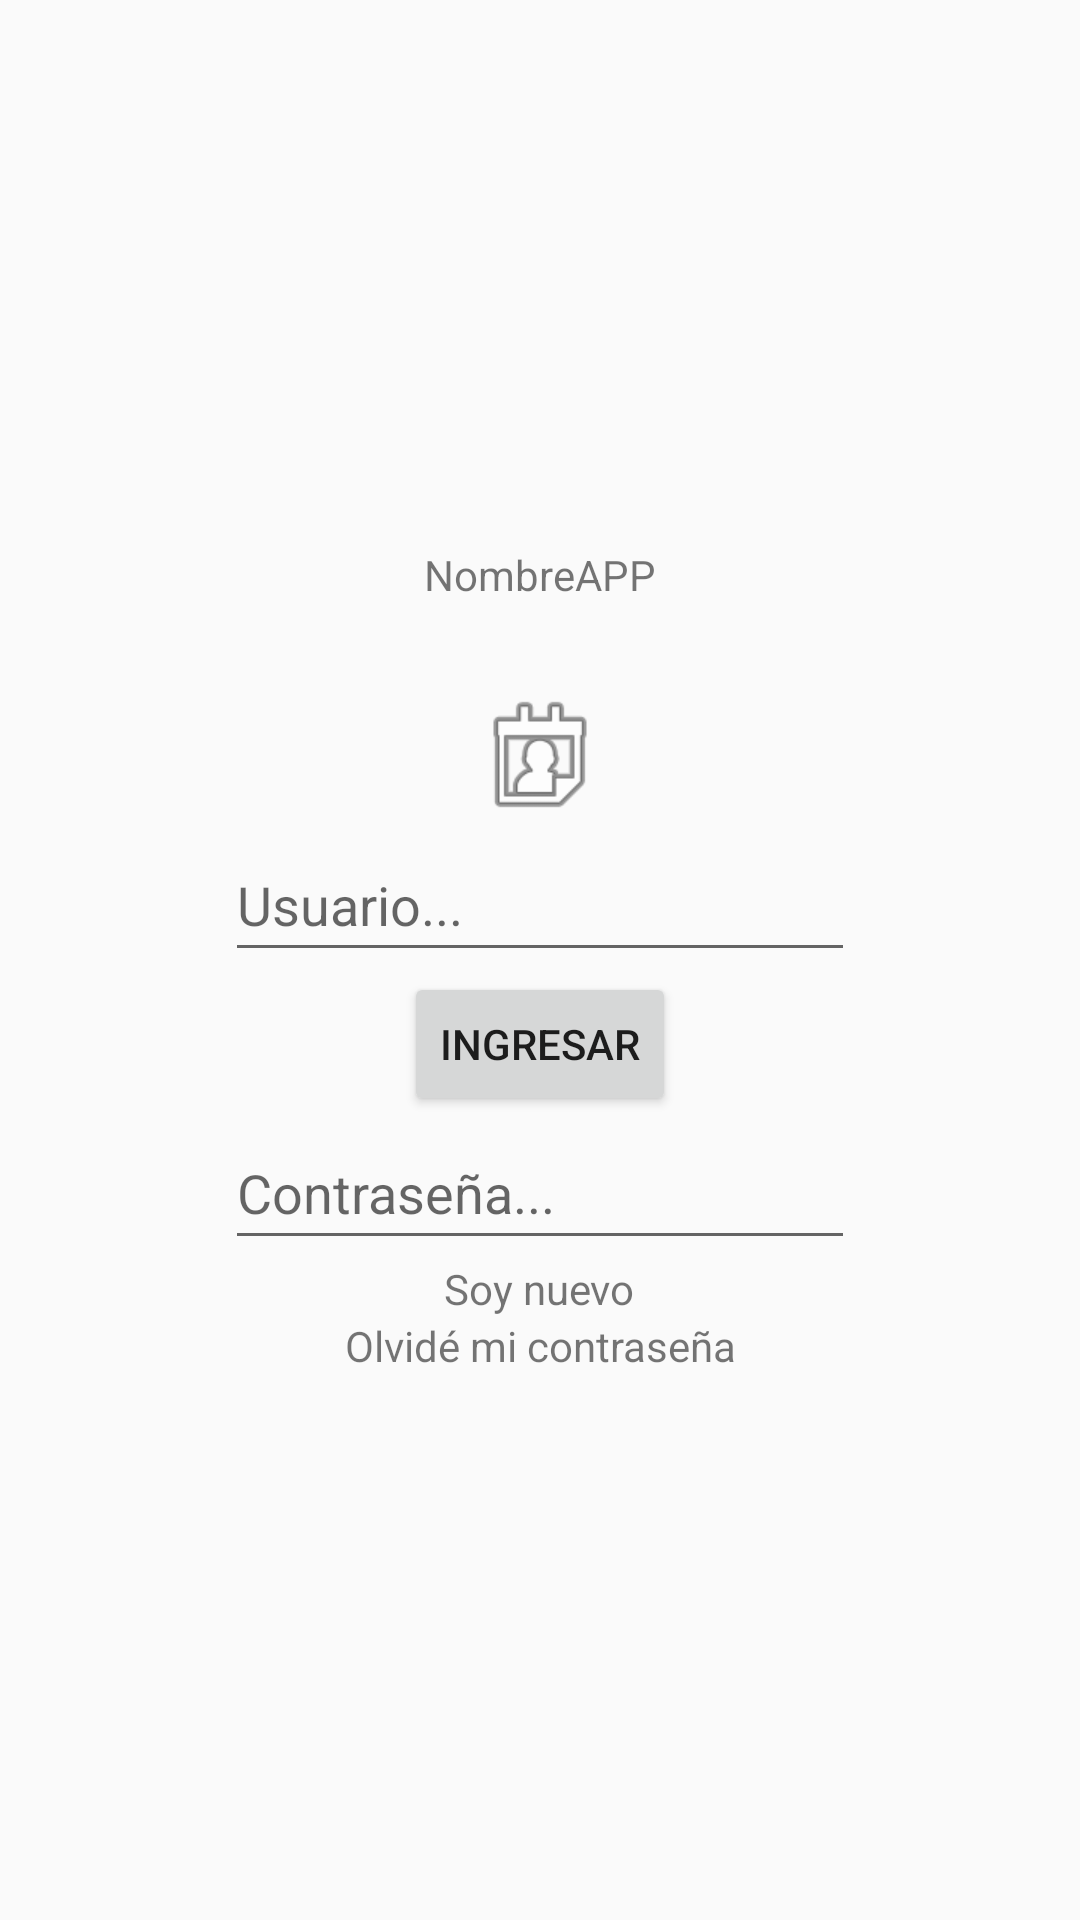

Layout XML and referenced resources for this Android screen:
<!-- AndroidManifest.xml: application theme Theme.PF -->
<!-- res/layout/fragment_login.xml -->
<?xml version="1.0" encoding="utf-8"?>
<FrameLayout xmlns:android="http://schemas.android.com/apk/res/android"
    xmlns:app="http://schemas.android.com/apk/res-auto"
    xmlns:tools="http://schemas.android.com/tools"
    android:layout_width="match_parent"
    android:layout_height="match_parent"
    android:foregroundGravity="fill_horizontal|top|left|bottom|center_vertical|clip_horizontal|center|fill_vertical|clip_vertical|right|center_horizontal|fill"
    tools:context=".login">

    

    <LinearLayout
        android:layout_width="match_parent"
        android:layout_height="match_parent"
        android:gravity="center"
        android:orientation="vertical">

        <TextView
            android:id="@+id/textView3"
            android:layout_width="wrap_content"
            android:layout_height="46dp"
            android:baselineAligned="false"
            android:gravity="start|top"
            android:text="NombreAPP"
            app:layout_constraintBottom_toBottomOf="parent"
            app:layout_constraintHorizontal_bias="0.482"
            app:layout_constraintLeft_toLeftOf="parent"
            app:layout_constraintRight_toRightOf="parent"
            app:layout_constraintTop_toTopOf="parent"
            app:layout_constraintVertical_bias="0.129" />

        <ImageView
            android:id="@+id/imageView2"
            android:layout_width="58dp"
            android:layout_height="48dp"
            app:layout_constraintBottom_toBottomOf="parent"
            app:layout_constraintEnd_toEndOf="parent"
            app:layout_constraintHorizontal_bias="0.498"
            app:layout_constraintStart_toStartOf="parent"
            app:layout_constraintTop_toBottomOf="@+id/textView"
            app:layout_constraintVertical_bias="0.079"
            app:srcCompat="@android:drawable/ic_menu_my_calendar" />

        <EditText
            android:id="@+id/text_user2"
            android:layout_width="wrap_content"
            android:layout_height="wrap_content"
            android:ems="10"
            android:hint="Usuario..."
            android:inputType="textPersonName"
            android:minHeight="48dp"
            app:layout_constraintBottom_toBottomOf="parent"
            app:layout_constraintEnd_toEndOf="parent"
            app:layout_constraintHorizontal_bias="0.497"
            app:layout_constraintStart_toStartOf="parent"
            app:layout_constraintTop_toBottomOf="@+id/imageView"
            app:layout_constraintVertical_bias="0.045" />

        <Button
            android:id="@+id/loginButton"
            android:layout_width="wrap_content"
            android:layout_height="wrap_content"
            android:text="Ingresar"
            app:layout_constraintBottom_toTopOf="@+id/text_register"
            app:layout_constraintEnd_toEndOf="parent"
            app:layout_constraintHorizontal_bias="0.498"
            app:layout_constraintStart_toStartOf="parent"
            app:layout_constraintTop_toBottomOf="@+id/text_user"
            app:layout_constraintVertical_bias="0.793" />

        <EditText
            android:id="@+id/text_password2"
            android:layout_width="wrap_content"
            android:layout_height="wrap_content"
            android:ems="10"
            android:hint="Contraseña..."
            android:inputType="textPassword"
            android:minHeight="48dp"
            app:layout_constraintBottom_toTopOf="@+id/btn_login"
            app:layout_constraintEnd_toEndOf="parent"
            app:layout_constraintHorizontal_bias="0.497"
            app:layout_constraintStart_toStartOf="parent"
            app:layout_constraintTop_toBottomOf="@+id/text_user"
            app:layout_constraintVertical_bias="0.549" />

        <TextView
            android:id="@+id/text_register2"
            android:layout_width="wrap_content"
            android:layout_height="wrap_content"
            android:text="Soy nuevo"
            app:layout_constraintBottom_toBottomOf="parent"
            app:layout_constraintEnd_toEndOf="parent"
            app:layout_constraintHorizontal_bias="0.501"
            app:layout_constraintStart_toStartOf="parent"
            app:layout_constraintTop_toTopOf="parent"
            app:layout_constraintVertical_bias="0.779" />

        <TextView
            android:id="@+id/text_recupero2"
            android:layout_width="wrap_content"
            android:layout_height="wrap_content"
            android:accessibilityLiveRegion="polite"
            android:gravity="end"
            android:text="Olvidé mi contraseña"
            app:layout_constraintBottom_toBottomOf="parent"
            app:layout_constraintEnd_toEndOf="parent"
            app:layout_constraintStart_toStartOf="parent"
            app:layout_constraintTop_toBottomOf="@+id/text_register"
            app:layout_constraintVertical_bias="0.217" />

    </LinearLayout>

</FrameLayout>
<!-- resources referenced by this layout -->
<resources>
  <style name="Theme.PF" parent="Theme.AppCompat.Light.DarkActionBar">
          
          <item name="colorPrimary">@color/purple_500</item>
          <item name="colorPrimaryDark">@color/purple_700</item>
          <item name="colorAccent">@color/teal_200</item>
          
      </style>
  <!-- not gathered from this repository: default colours our renderer supplied (Android Studio template values) -->
  <color name="purple_500">#FF6200EE</color>
  <color name="purple_700">#FF3700B3</color>
  <color name="teal_200">#FF03DAC5</color>
</resources>
